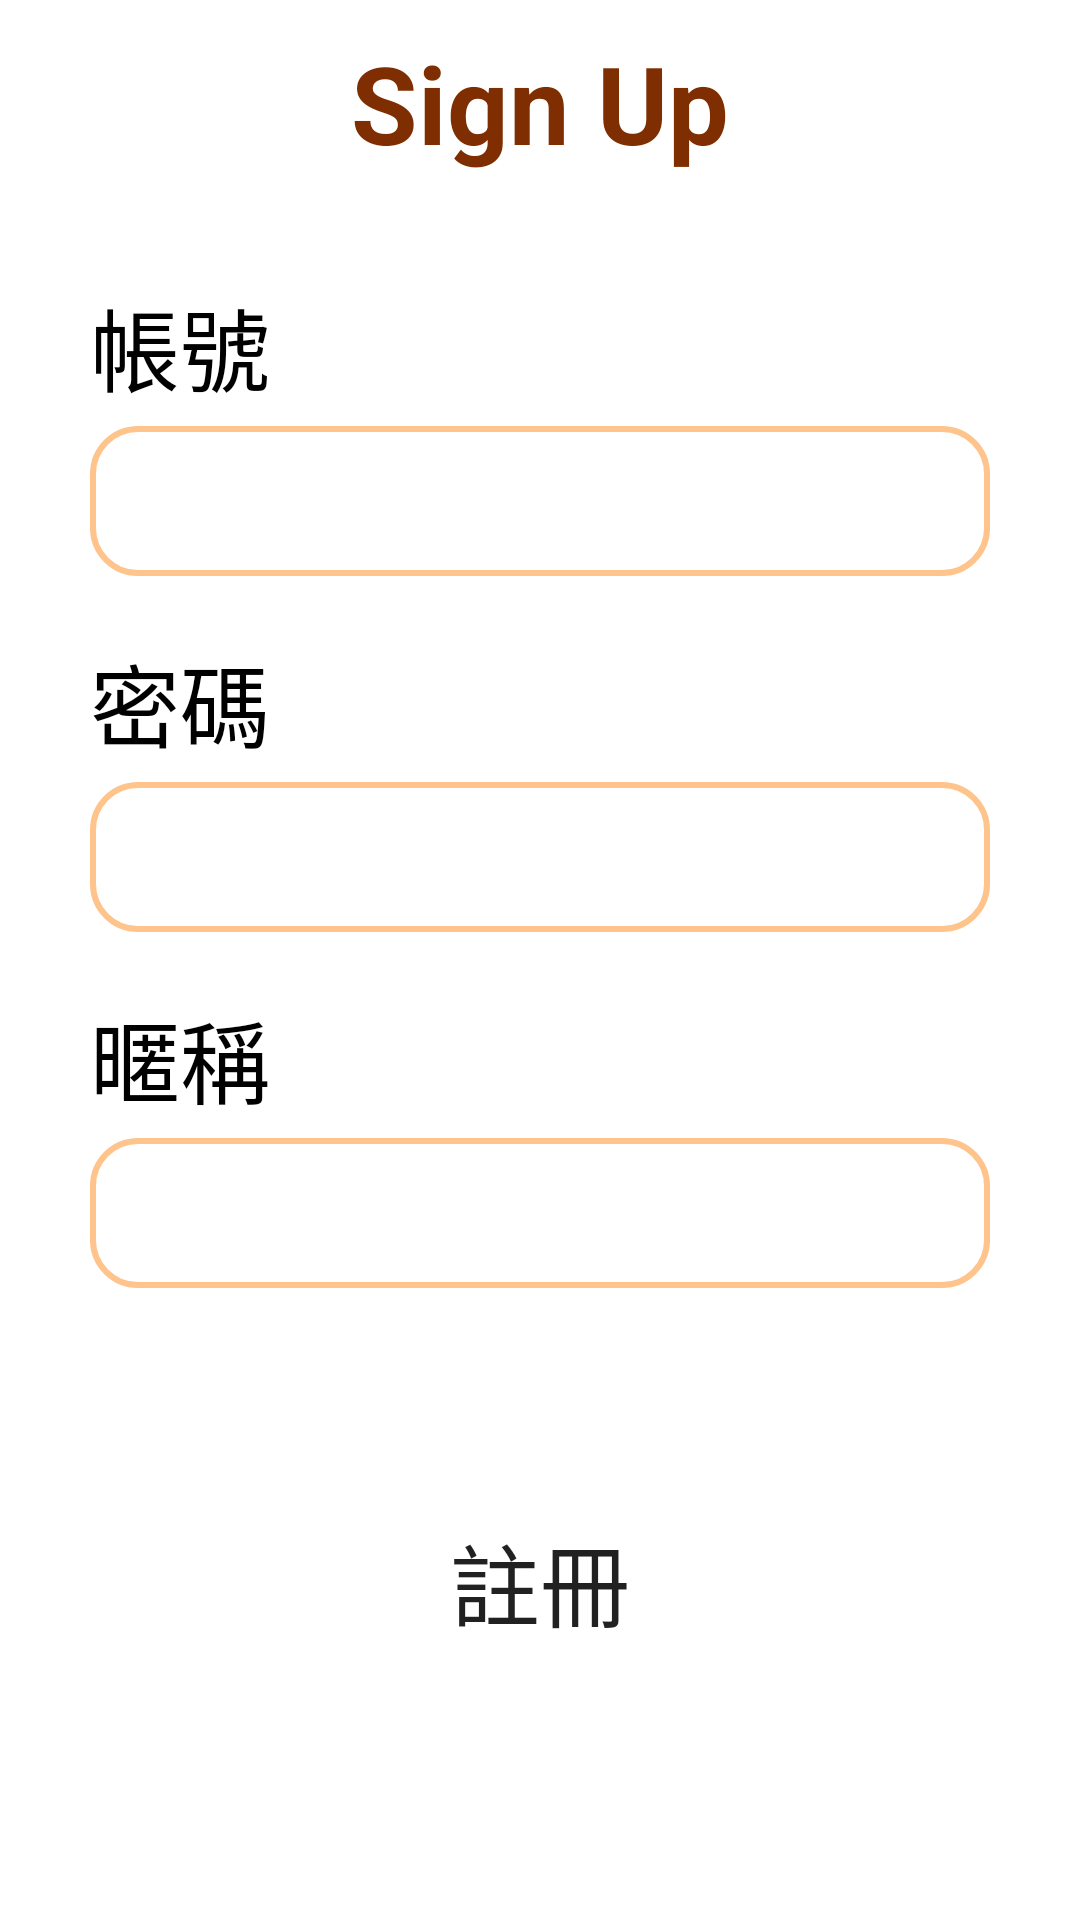

Reconstruct the res/layout file that produces this screen, plus the resources it refers to.
<!-- AndroidManifest.xml: application theme Theme.Meal_kotlin -->
<!-- res/layout/fragment_register.xml -->
<?xml version="1.0" encoding="utf-8"?>
<LinearLayout
    xmlns:android="http://schemas.android.com/apk/res/android"
    xmlns:tools="http://schemas.android.com/tools"
    android:layout_width="match_parent"
    android:layout_height="match_parent"
    android:orientation="vertical"
    android:paddingHorizontal="30dp"
    tools:context=".RegisterFragment">

    <TextView
        android:layout_width="match_parent"
        android:layout_height="wrap_content"
        android:textSize="36sp"
        android:text="Sign Up"
        android:textColor="#7E2E01"
        android:textStyle="bold"
        android:paddingVertical="10dp"
        android:gravity="center"
        android:layout_marginBottom="20dp"/>

    <TextView
        android:layout_width="match_parent"
        android:layout_height="wrap_content"
        android:textSize="30sp"
        android:text="帳號"
        android:textColor="@color/black"
        android:paddingVertical="5dp"/>

    <EditText
        android:id="@+id/account_input"
        android:layout_width="match_parent"
        android:layout_height="50dp"
        android:ems="10"
        android:inputType="text"
        android:background="@drawable/setting_input_1"
        android:textSize="30sp"
        android:paddingLeft="15dp"/>

    <TextView
        android:layout_width="match_parent"
        android:layout_height="wrap_content"
        android:textSize="30sp"
        android:text="密碼"
        android:textColor="@color/black"
        android:paddingTop="20dp"
        android:paddingBottom="5dp"/>

    <EditText
        android:id="@+id/password_input"
        android:layout_width="match_parent"
        android:layout_height="50dp"
        android:ems="10"
        android:inputType="text"
        android:background="@drawable/setting_input_1"
        android:textSize="30sp"
        android:paddingLeft="15dp"/>

    <TextView
        android:layout_width="match_parent"
        android:layout_height="wrap_content"
        android:textSize="30sp"
        android:text="暱稱"
        android:textColor="@color/black"
        android:layout_marginTop="20dp"
        android:paddingBottom="5dp"/>

    <EditText
        android:layout_width="match_parent"
        android:layout_height="50dp"
        android:ems="10"
        android:inputType="text"
        android:background="@drawable/setting_input_1"
        android:textSize="30sp"
        android:paddingLeft="15dp"/>

    <Button
        android:id="@+id/registerbtn"
        android:layout_width="250dp"
        android:layout_height="55dp"
        android:textSize="30sp"
        android:text="註冊"
        android:background="@drawable/custom_btn1"
        android:layout_gravity="center"
        android:layout_marginTop="70dp"/>

</LinearLayout>
<!-- resources referenced by this layout -->
<resources>
  <!-- drawable custom_btn1 (drawable) -->
  <?xml version="1.0" encoding="utf-8"?>
  <shape
      xmlns:android="http://schemas.android.com/apk/res/android"
      android:shape="rectangle">
      
      <corners android:radius="30dp"/>
  
  </shape>
  <!-- drawable setting_input_1 (drawable) -->
  <?xml version="1.0" encoding="utf-8"?>
  <selector xmlns:android="http://schemas.android.com/apk/res/android">
  
      <item>
          <shape android:shape="rectangle">
              <solid android:color="#FFF"/>
              <corners android:radius="15dp"/>
              <stroke
                  android:color="#FFC38C"
                  android:width="2dp"/>
          </shape>
      </item>
  
  
  
  </selector>
  <style name="Theme.Meal_kotlin" parent="Theme.MaterialComponents.DayNight.NoActionBar">
          
          <item name="colorPrimary">#FFC38C</item>
          <item name="colorPrimaryVariant">@color/purple_700</item>
          <item name="colorOnPrimary">@color/white</item>
          
          <item name="colorSecondary">@color/teal_200</item>
          <item name="colorSecondaryVariant">@color/teal_700</item>
          <item name="colorOnSecondary">@color/black</item>
          
          <item name="android:statusBarColor" tools:targetApi="l">?attr/colorPrimaryVariant</item>
          
      </style>
  <!-- not gathered from this repository: default colours our renderer supplied (Android Studio template values) -->
  <color name="purple_700">#FF3700B3</color>
  <color name="teal_200">#FF03DAC5</color>
  <color name="teal_700">#FF018786</color>
  <color name="black">#FF000000</color>
  <color name="white">#FFFFFFFF</color>
</resources>
